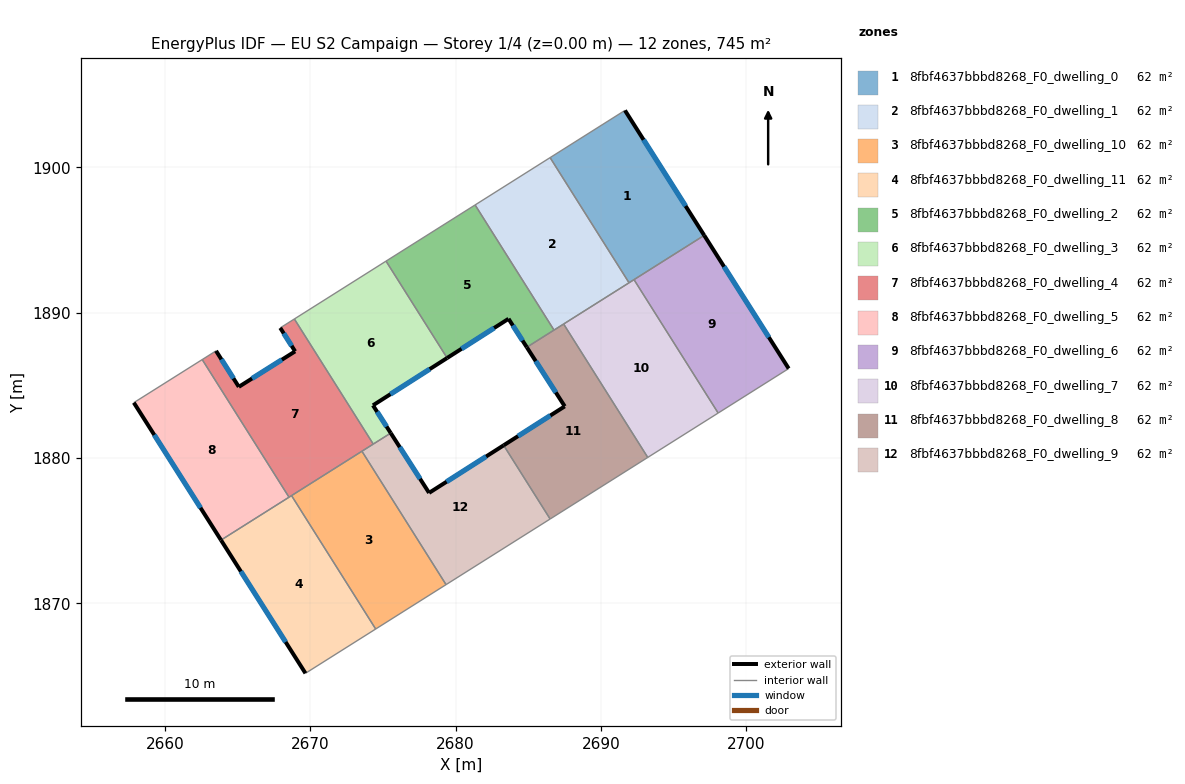
=== STOREY PLAN SPEC (per zone: floor XY polygon, exterior-wall plan segments, windows/doors) ===
zone 1: 8fbf4637bbbd8268_F0_dwelling_0  (62.1 m²)
  floor: (2691.65, 1903.91) (2697.10, 1895.31) (2691.93, 1892.05) (2686.50, 1900.66)
  exterior wall: (2697.10, 1895.31) – (2691.65, 1903.91)  [10.2 m]
    window: (2695.82, 1897.33) – (2692.93, 1901.89)  [8.6 m²]
  interior walls: 4
zone 2: 8fbf4637bbbd8268_F0_dwelling_1  (62.1 m²)
  floor: (2686.50, 1900.66) (2691.93, 1892.05) (2686.77, 1888.80) (2681.34, 1897.41)
  interior walls: 5
zone 3: 8fbf4637bbbd8268_F0_dwelling_10  (62.1 m²)
  floor: (2673.56, 1880.46) (2679.35, 1871.29) (2674.51, 1868.23) (2668.72, 1877.41)
  interior walls: 4
zone 4: 8fbf4637bbbd8268_F0_dwelling_11  (62.1 m²)
  floor: (2668.72, 1877.41) (2674.51, 1868.23) (2669.67, 1865.19) (2663.86, 1874.35)
  exterior wall: (2663.86, 1874.35) – (2669.67, 1865.19)  [10.8 m]
    window: (2665.23, 1872.20) – (2668.31, 1867.34)  [9.2 m²]
  interior walls: 4
zone 5: 8fbf4637bbbd8268_F0_dwelling_2  (62.1 m²)
  floor: (2681.34, 1897.41) (2686.77, 1888.80) (2684.90, 1887.62) (2683.64, 1889.57) (2679.42, 1886.88) (2675.22, 1893.54)
  exterior wall: (2683.64, 1889.57) – (2684.90, 1887.62)  [2.3 m]
    window: (2683.94, 1889.11) – (2684.61, 1888.08)  [2.0 m²]
  exterior wall: (2679.42, 1886.88) – (2683.64, 1889.57)  [5.0 m]
    window: (2680.41, 1887.51) – (2682.65, 1888.94)  [4.2 m²]
  interior walls: 4
zone 6: 8fbf4637bbbd8268_F0_dwelling_3  (62.1 m²)
  floor: (2675.22, 1893.54) (2679.42, 1886.88) (2674.32, 1883.62) (2675.54, 1881.71) (2674.34, 1880.96) (2668.91, 1889.56)
  exterior wall: (2675.54, 1881.71) – (2674.32, 1883.62)  [2.3 m]
    window: (2675.25, 1882.16) – (2674.61, 1883.17)  [1.9 m²]
  exterior wall: (2674.32, 1883.62) – (2679.42, 1886.88)  [6.1 m]
    window: (2675.52, 1884.38) – (2678.22, 1886.11)  [5.1 m²]
  interior walls: 4
zone 7: 8fbf4637bbbd8268_F0_dwelling_4  (62.1 m²)
  floor: (2668.91, 1889.56) (2674.34, 1880.96) (2668.54, 1877.30) (2662.57, 1886.77) (2663.52, 1887.37) (2665.09, 1884.89) (2668.96, 1887.33) (2667.94, 1888.95)
  exterior wall: (2665.09, 1884.89) – (2663.52, 1887.37)  [2.9 m]
    window: (2664.72, 1885.47) – (2663.89, 1886.79)  [2.5 m²]
  exterior wall: (2668.96, 1887.33) – (2665.09, 1884.89)  [4.6 m]
    window: (2668.05, 1886.76) – (2666.00, 1885.47)  [3.9 m²]
  exterior wall: (2667.94, 1888.95) – (2668.96, 1887.33)  [1.9 m]
    window: (2668.18, 1888.57) – (2668.72, 1887.71)  [1.6 m²]
  interior walls: 7
zone 8: 8fbf4637bbbd8268_F0_dwelling_5  (62.1 m²)
  floor: (2662.57, 1886.77) (2668.54, 1877.30) (2663.86, 1874.35) (2657.87, 1883.80)
  exterior wall: (2657.87, 1883.80) – (2663.86, 1874.35)  [11.2 m]
    window: (2659.28, 1881.58) – (2662.46, 1876.57)  [9.4 m²]
  interior walls: 3
zone 9: 8fbf4637bbbd8268_F0_dwelling_6  (62.1 m²)
  floor: (2697.10, 1895.31) (2702.92, 1886.15) (2698.06, 1883.09) (2692.28, 1892.27)
  exterior wall: (2702.92, 1886.15) – (2697.10, 1895.31)  [10.8 m]
    window: (2701.55, 1888.30) – (2698.47, 1893.16)  [9.2 m²]
  interior walls: 3
zone 10: 8fbf4637bbbd8268_F0_dwelling_7  (62.1 m²)
  floor: (2692.28, 1892.27) (2698.06, 1883.09) (2693.22, 1880.04) (2687.43, 1889.21)
  interior walls: 5
zone 11: 8fbf4637bbbd8268_F0_dwelling_8  (62.1 m²)
  floor: (2687.43, 1889.21) (2693.22, 1880.04) (2686.51, 1875.80) (2683.31, 1880.87) (2687.51, 1883.55) (2684.90, 1887.62)
  exterior wall: (2684.90, 1887.62) – (2687.51, 1883.55)  [4.8 m]
    window: (2685.51, 1886.66) – (2686.90, 1884.51)  [4.1 m²]
  exterior wall: (2687.51, 1883.55) – (2683.31, 1880.87)  [5.0 m]
    window: (2686.52, 1882.92) – (2684.30, 1881.50)  [4.2 m²]
  interior walls: 5
zone 12: 8fbf4637bbbd8268_F0_dwelling_9  (62.1 m²)
  floor: (2683.31, 1880.87) (2686.51, 1875.80) (2679.35, 1871.29) (2673.56, 1880.46) (2675.54, 1881.71) (2678.18, 1877.60)
  exterior wall: (2678.18, 1877.60) – (2675.54, 1881.71)  [4.9 m]
    window: (2677.56, 1878.56) – (2676.16, 1880.75)  [4.1 m²]
  exterior wall: (2683.31, 1880.87) – (2678.18, 1877.60)  [6.1 m]
    window: (2682.10, 1880.10) – (2679.38, 1878.37)  [5.1 m²]
  interior walls: 5

=== DERIVED (storey summary) ===
Building: EU S2 Campaign
Storey: 1 of 4  (floor level z = 0.00 m)
Storey gross floor area: 745.2 m²
Zones on this storey: 12
  - 8fbf4637bbbd8268_F0_dwelling_0: floor 62.1 m²; exterior wall 10.2 m (30.5 m²); 1 window(s) 8.6 m²; WWR 28.1%
  - 8fbf4637bbbd8268_F0_dwelling_1: floor 62.1 m²
  - 8fbf4637bbbd8268_F0_dwelling_10: floor 62.1 m²
  - 8fbf4637bbbd8268_F0_dwelling_11: floor 62.1 m²; exterior wall 10.8 m (32.5 m²); 1 window(s) 9.2 m²; WWR 28.1%
  - 8fbf4637bbbd8268_F0_dwelling_2: floor 62.1 m²; exterior wall 7.3 m (22.0 m²); 2 window(s) 6.2 m²; WWR 28.1%
  - 8fbf4637bbbd8268_F0_dwelling_3: floor 62.1 m²; exterior wall 8.3 m (25.0 m²); 2 window(s) 7.0 m²; WWR 28.1%
  - 8fbf4637bbbd8268_F0_dwelling_4: floor 62.1 m²; exterior wall 9.4 m (28.3 m²); 3 window(s) 7.9 m²; WWR 28.1%
  - 8fbf4637bbbd8268_F0_dwelling_5: floor 62.1 m²; exterior wall 11.2 m (33.6 m²); 1 window(s) 9.4 m²; WWR 28.1%
  - 8fbf4637bbbd8268_F0_dwelling_6: floor 62.1 m²; exterior wall 10.8 m (32.5 m²); 1 window(s) 9.2 m²; WWR 28.1%
  - 8fbf4637bbbd8268_F0_dwelling_7: floor 62.1 m²
  - 8fbf4637bbbd8268_F0_dwelling_8: floor 62.1 m²; exterior wall 9.8 m (29.4 m²); 2 window(s) 8.3 m²; WWR 28.1%
  - 8fbf4637bbbd8268_F0_dwelling_9: floor 62.1 m²; exterior wall 11.0 m (32.9 m²); 2 window(s) 9.3 m²; WWR 28.1%
Zone adjacency (shared interzone walls):
  - 8fbf4637bbbd8268_F0_dwelling_0 ↔ 8fbf4637bbbd8268_F0_dwelling_1
  - 8fbf4637bbbd8268_F0_dwelling_0 ↔ 8fbf4637bbbd8268_F0_dwelling_6
  - 8fbf4637bbbd8268_F0_dwelling_0 ↔ 8fbf4637bbbd8268_F0_dwelling_7
  - 8fbf4637bbbd8268_F0_dwelling_1 ↔ 8fbf4637bbbd8268_F0_dwelling_2
  - 8fbf4637bbbd8268_F0_dwelling_1 ↔ 8fbf4637bbbd8268_F0_dwelling_7
  - 8fbf4637bbbd8268_F0_dwelling_1 ↔ 8fbf4637bbbd8268_F0_dwelling_8
  - 8fbf4637bbbd8268_F0_dwelling_10 ↔ 8fbf4637bbbd8268_F0_dwelling_11
  - 8fbf4637bbbd8268_F0_dwelling_10 ↔ 8fbf4637bbbd8268_F0_dwelling_4
  - 8fbf4637bbbd8268_F0_dwelling_10 ↔ 8fbf4637bbbd8268_F0_dwelling_9
  - 8fbf4637bbbd8268_F0_dwelling_11 ↔ 8fbf4637bbbd8268_F0_dwelling_4
  - 8fbf4637bbbd8268_F0_dwelling_11 ↔ 8fbf4637bbbd8268_F0_dwelling_5
  - 8fbf4637bbbd8268_F0_dwelling_2 ↔ 8fbf4637bbbd8268_F0_dwelling_3
  - 8fbf4637bbbd8268_F0_dwelling_2 ↔ 8fbf4637bbbd8268_F0_dwelling_8
  - 8fbf4637bbbd8268_F0_dwelling_3 ↔ 8fbf4637bbbd8268_F0_dwelling_4
  - 8fbf4637bbbd8268_F0_dwelling_3 ↔ 8fbf4637bbbd8268_F0_dwelling_9
  - 8fbf4637bbbd8268_F0_dwelling_4 ↔ 8fbf4637bbbd8268_F0_dwelling_5
  - 8fbf4637bbbd8268_F0_dwelling_4 ↔ 8fbf4637bbbd8268_F0_dwelling_9
  - 8fbf4637bbbd8268_F0_dwelling_6 ↔ 8fbf4637bbbd8268_F0_dwelling_7
  - 8fbf4637bbbd8268_F0_dwelling_7 ↔ 8fbf4637bbbd8268_F0_dwelling_8
  - 8fbf4637bbbd8268_F0_dwelling_8 ↔ 8fbf4637bbbd8268_F0_dwelling_9